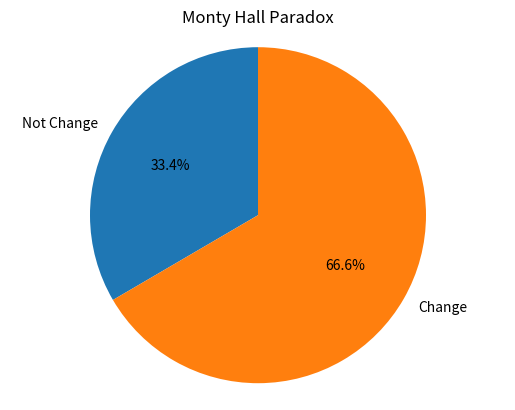

Recreate this plot in Python.
import numpy as np
import matplotlib.pyplot as plt




# Monty Hall Paradox 1

def montyhall1(num_doors=3, choice=2, change=False):

    doors = [i for i in range(1, num_doors + 1)]
    labels = ["Yes"] + ["No" for _ in range(num_doors - 1)]
    np.random.shuffle(labels)

    choices = dict(zip(doors, labels))

    del_num = True
    while del_num:
        num = np.random.choice([1, 2, 3])
        if num != choice and choices[num] != "Yes":
            del_num = False
            del choices[num]

    if change:
        del choices[choice]

    else:
        choices = {choice: choices[choice]}

    return choices





def call_mh1(num_iter=100):

    n1 = []
    n2 = []

    for _ in range(num_iter):

        r1 = montyhall1(num_doors=3, choice=2, change=False)
        r2 = montyhall1(num_doors=3, choice=2, change=True)
        n1.extend(list(r1.values()))
        n2.extend(list(r2.values()))

    prob1 = (len([h for h in n1 if h == "Yes"]) / len(n1)) * 100
    prob2 = (len([h for h in n2 if h == "Yes"]) / len(n2)) * 100

    return prob1, prob2





probs1 = []
probs2 = []

for _ in range(100):

    prob1, prob2 = call_mh1(1000)
    probs1.append(prob1)
    probs2.append(prob2)
    print(prob1)
    print(prob2)


plt.pie([np.mean(probs1), np.mean(probs2)], labels=["Not Change", "Change"], autopct='%1.1f%%', startangle=90)
plt.axis('equal')
plt.title("Monty Hall Paradox")
plt.show()


"""
32.5
65.5

32.5
67.5

34.3
65.7

36.4
65.7

32.5
64.1

33.3
66.1

33.0
66.1

35.0
69.6

31.8
68.3
...

!!!!!
"""




# Monty Hall Paradox 2


def montyhall2(num_doors=10, choice=5, k=1, change=False):
    doors = [i for i in range(1, num_doors + 1)]
    labels = ["Yes"] + ["No" for _ in range(num_doors - 1)]
    np.random.shuffle(labels)

    choices = dict(zip(doors, labels))

    del_num = k
    while del_num > 0:
        keys = list(choices.keys())
        num = np.random.choice(keys)
        if num != choice and choices[num] != "Yes":
            del_num -= 1
            del choices[num]

    if change:
        del choices[choice]
        keys1 = list(choices.keys())
        key = np.random.choice(keys1)
        choices = {key: choices[key]}
    else:
        choices = {choice: choices[choice]}

    return choices





def call_mh2(ks, num_doors=10, choice=5, num_iter=100):
    n1s = []
    n2s = []

    for _ in range(num_iter):
        n1 = []
        n2 = []
        for k in ks:
            r1 = montyhall2(num_doors=num_doors, choice=choice, k=k, change=False)
            r2 = montyhall2(num_doors=num_doors, choice=choice, k=k, change=True)
            n1.extend(list(r1.values()))
            n2.extend(list(r2.values()))

        n1s.append(len([h for h in n1 if h == "Yes"]) / len(n1) * 100)
        n2s.append(len([h for h in n2 if h == "Yes"]) / len(n2) * 100)

    return n1s, n2s


ks = [1, 2]

n1s, n2s = call_mh2(ks=ks, num_doors=4, choice=1, num_iter=10)








